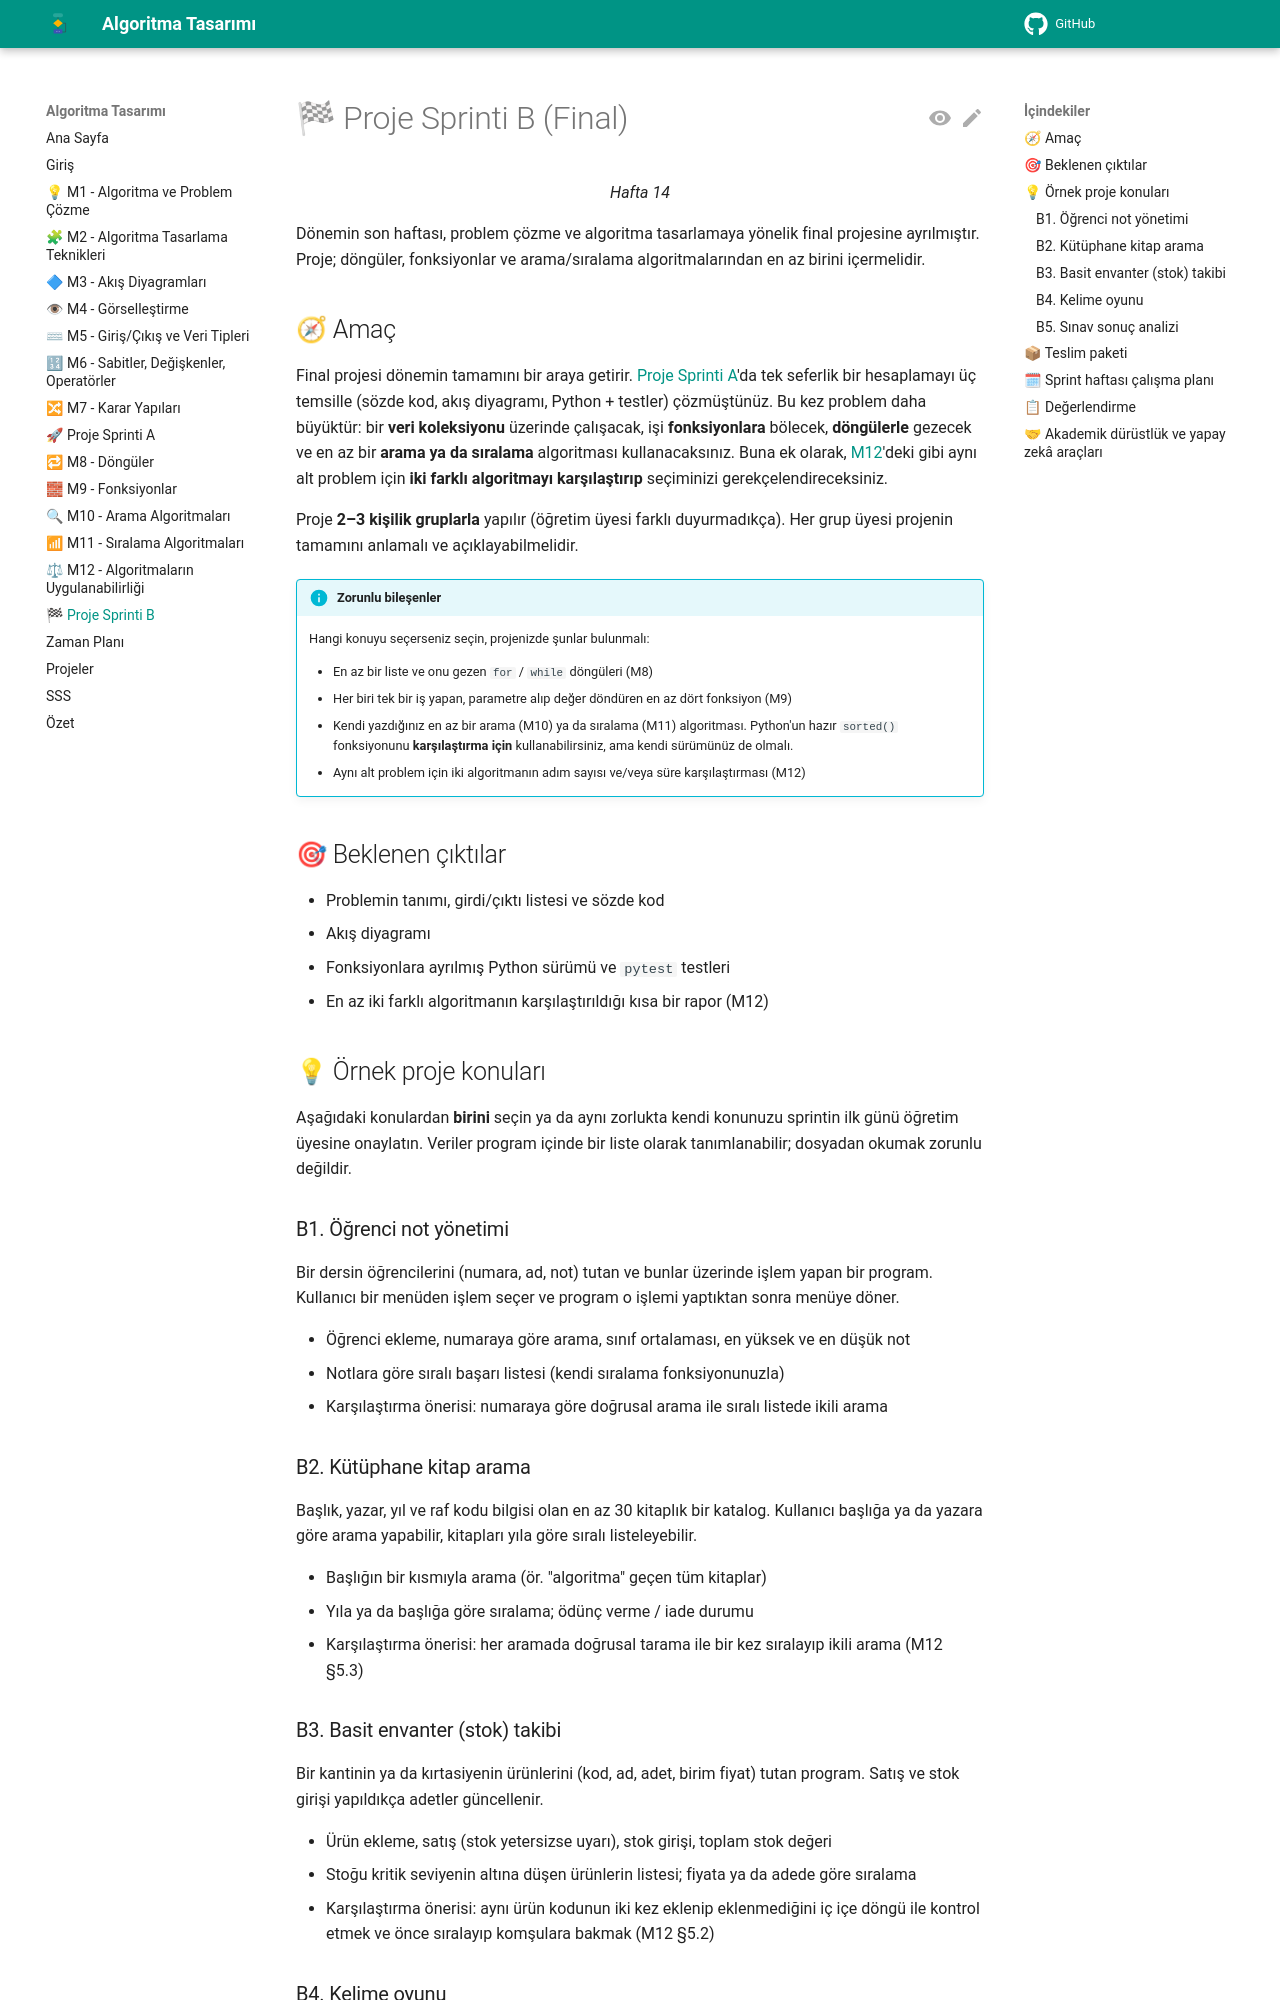

repository: aligunesgit/AlgoritmaTasarimi · page: sprint_b_final_proje/index.html · generator: mkdocs

# 🏁 Proje Sprinti B (Final)

<p align="center"><em>Hafta 14</em></p>

Dönemin son haftası, problem çözme ve algoritma tasarlamaya yönelik final projesine ayrılmıştır.
Proje; döngüler, fonksiyonlar ve arama/sıralama algoritmalarından en az birini içermelidir.

## 🧭 Amaç

Final projesi dönemin tamamını bir araya getirir. [Proje Sprinti A](../sprint_a_proje/README.md)'da
tek seferlik bir hesaplamayı üç temsille (sözde kod, akış diyagramı, Python + testler) çözmüştünüz.
Bu kez problem daha büyüktür: bir **veri koleksiyonu** üzerinde çalışacak, işi **fonksiyonlara**
bölecek, **döngülerle** gezecek ve en az bir **arama ya da sıralama** algoritması kullanacaksınız.
Buna ek olarak, [M12](../m12_uygulanabilirlik/README.md)'deki gibi aynı alt problem için **iki farklı
algoritmayı karşılaştırıp** seçiminizi gerekçelendireceksiniz.

Proje **2–3 kişilik gruplarla** yapılır (öğretim üyesi farklı duyurmadıkça). Her grup üyesi projenin
tamamını anlamalı ve açıklayabilmelidir.

!!! info "Zorunlu bileşenler"

    Hangi konuyu seçerseniz seçin, projenizde şunlar bulunmalı:

    * En az bir liste ve onu gezen `for` / `while` döngüleri (M8)
    * Her biri tek bir iş yapan, parametre alıp değer döndüren en az dört fonksiyon (M9)
    * Kendi yazdığınız en az bir arama (M10) ya da sıralama (M11) algoritması. Python'un hazır
      `sorted()` fonksiyonunu **karşılaştırma için** kullanabilirsiniz, ama kendi sürümünüz de olmalı.
    * Aynı alt problem için iki algoritmanın adım sayısı ve/veya süre karşılaştırması (M12)

## 🎯 Beklenen çıktılar

* Problemin tanımı, girdi/çıktı listesi ve sözde kod
* Akış diyagramı
* Fonksiyonlara ayrılmış Python sürümü ve `pytest` testleri
* En az iki farklı algoritmanın karşılaştırıldığı kısa bir rapor (M12)

## 💡 Örnek proje konuları

Aşağıdaki konulardan **birini** seçin ya da aynı zorlukta kendi konunuzu sprintin ilk günü öğretim
üyesine onaylatın. Veriler program içinde bir liste olarak tanımlanabilir; dosyadan okumak zorunlu
değildir.

### B1. Öğrenci not yönetimi

Bir dersin öğrencilerini (numara, ad, not) tutan ve bunlar üzerinde işlem yapan bir program.
Kullanıcı bir menüden işlem seçer ve program o işlemi yaptıktan sonra menüye döner.

* Öğrenci ekleme, numaraya göre arama, sınıf ortalaması, en yüksek ve en düşük not
* Notlara göre sıralı başarı listesi (kendi sıralama fonksiyonunuzla)
* Karşılaştırma önerisi: numaraya göre doğrusal arama ile sıralı listede ikili arama

### B2. Kütüphane kitap arama

Başlık, yazar, yıl ve raf kodu bilgisi olan en az 30 kitaplık bir katalog. Kullanıcı başlığa ya da
yazara göre arama yapabilir, kitapları yıla göre sıralı listeleyebilir.

* Başlığın bir kısmıyla arama (ör. "algoritma" geçen tüm kitaplar)
* Yıla ya da başlığa göre sıralama; ödünç verme / iade durumu
* Karşılaştırma önerisi: her aramada doğrusal tarama ile bir kez sıralayıp ikili arama (M12 §5.3)

### B3. Basit envanter (stok) takibi

Bir kantinin ya da kırtasiyenin ürünlerini (kod, ad, adet, birim fiyat) tutan program. Satış ve stok
girişi yapıldıkça adetler güncellenir.

* Ürün ekleme, satış (stok yetersizse uyarı), stok girişi, toplam stok değeri
* Stoğu kritik seviyenin altına düşen ürünlerin listesi; fiyata ya da adede göre sıralama
* Karşılaştırma önerisi: aynı ürün kodunun iki kez eklenip eklenmediğini iç içe döngü ile kontrol
  etmek ve önce sıralayıp komşulara bakmak (M12 §5.2)
